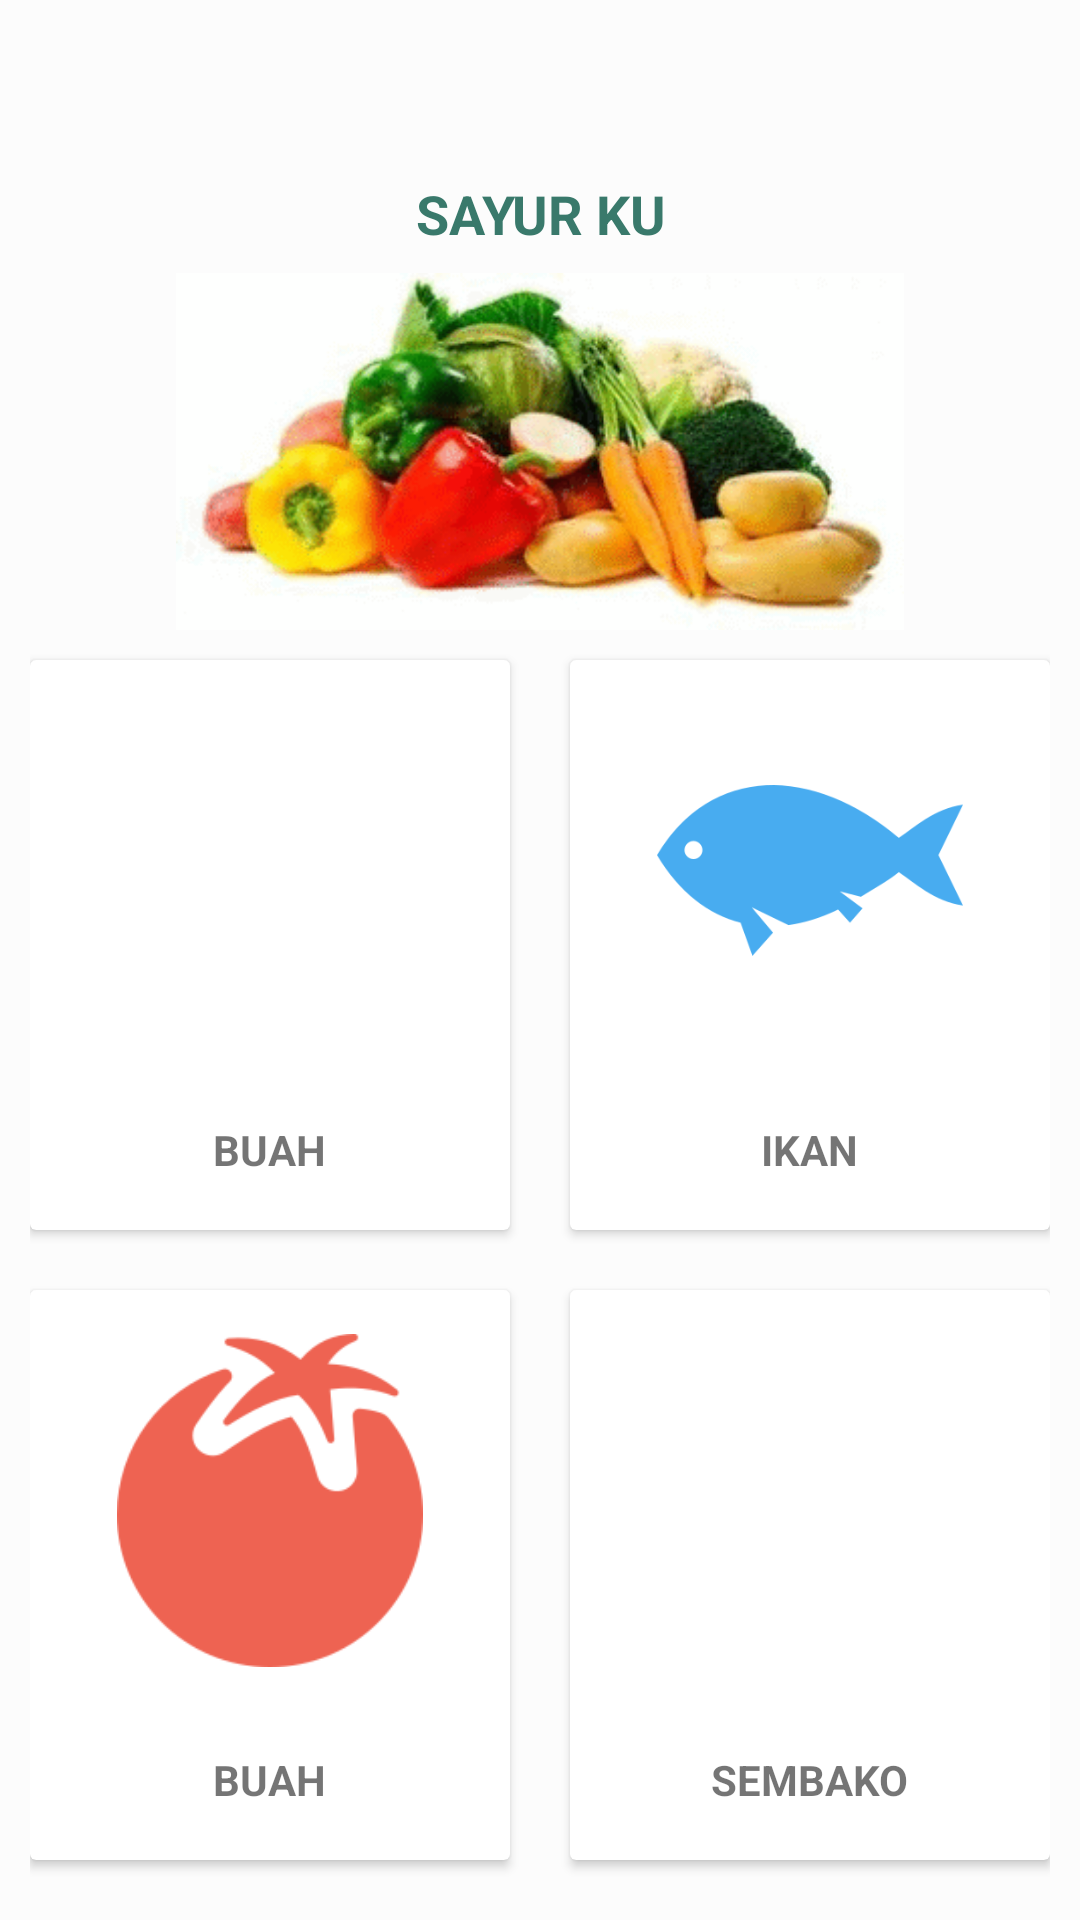

Write the Android layout XML for this screen, with the resource values it uses.
<!-- AndroidManifest.xml: application theme AppTheme -->
<!-- res/layout/home_layout.xml -->
<?xml version="1.0" encoding="utf-8"?>
<LinearLayout xmlns:android="http://schemas.android.com/apk/res/android"
    xmlns:app="http://schemas.android.com/apk/res-auto"
    xmlns:tools="http://schemas.android.com/tools"
    android:id="@+id/ll"
    android:layout_width="match_parent"
    android:layout_height="match_parent"
    android:background="#fcfcfc"
    android:gravity="bottom|center"
    android:orientation="vertical"
    android:padding="10dp"
    tools:context="com.ecommerce.sayurku.creative.sayurku.home_layout_java">

    <TextView
        android:layout_width="367dp"
        android:layout_height="32dp"
        android:text="SAYUR KU"
        android:textAlignment="center"
        android:textColor="@color/btnSignUp"
        android:textSize="18sp"
        android:textStyle="bold" />

    <ImageView
        android:layout_width="464dp"
        android:layout_height="119dp"
        app:srcCompat="@drawable/gif" />

    <LinearLayout
        android:layout_width="match_parent"
        android:layout_height="wrap_content"
        android:clipToPadding="false"
        android:gravity="center"
        android:orientation="horizontal">

        <android.support.v7.widget.CardView
            android:id="@+id/sayur"
            android:layout_width="160dp"
            android:layout_height="190dp"
            android:layout_margin="10dp"
            android:clickable="true"
            android:foreground="?android:attr/selectableItemBackground">

            <LinearLayout
                android:layout_width="match_parent"
                android:layout_height="match_parent"
                android:gravity="center"
                android:orientation="vertical">

                <ImageView
                    android:layout_width="122dp"
                    android:layout_height="147dp"
                    android:padding="10dp"
                    app:srcCompat="@drawable/is4sayurhijau" />

                <TextView
                    android:layout_width="wrap_content"
                    android:layout_height="wrap_content"
                    android:layout_marginTop="10dp"
                    android:text="BUAH"
                    android:textStyle="bold" />

                <View
                    android:layout_width="match_parent"
                    android:layout_height="1dp"
                    android:layout_margin="10dp" />

                <TextView
                    android:layout_width="wrap_content"
                    android:layout_height="wrap_content"
                    android:gravity="center"
                    android:padding="5dp"
                    android:text="Check your bank activities"
                    android:textColor="@android:color/darker_gray" />

            </LinearLayout>
        </android.support.v7.widget.CardView>

        <android.support.v7.widget.CardView
            android:id="@+id/ikan"
            android:layout_width="160dp"
            android:layout_height="190dp"
            android:layout_margin="10dp"
            android:clickable="true"
            android:foreground="?android:attr/selectableItemBackground">

            <LinearLayout
                android:layout_width="match_parent"
                android:layout_height="match_parent"
                android:gravity="center"
                android:orientation="vertical">

                <ImageView
                    android:layout_width="122dp"
                    android:layout_height="147dp"
                    android:padding="10dp"
                    app:srcCompat="@drawable/il1ikandarat" />

                <TextView
                    android:layout_width="wrap_content"
                    android:layout_height="wrap_content"
                    android:layout_marginTop="10dp"
                    android:text="IKAN"
                    android:textStyle="bold" />

                <View
                    android:layout_width="match_parent"
                    android:layout_height="1dp"
                    android:layout_margin="10dp" />

                <TextView
                    android:layout_width="wrap_content"
                    android:layout_height="wrap_content"
                    android:gravity="center"
                    android:padding="5dp"
                    android:text="Check your bank activities"
                    android:textColor="@android:color/darker_gray" />

            </LinearLayout>
        </android.support.v7.widget.CardView>

    </LinearLayout>

    <LinearLayout
        android:layout_width="match_parent"
        android:layout_height="wrap_content"
        android:clipToPadding="false"
        android:gravity="center"
        android:orientation="horizontal">

        <android.support.v7.widget.CardView
            android:id="@+id/buah"
            android:layout_width="160dp"
            android:layout_height="190dp"
            android:layout_margin="10dp"
            android:clickable="true"
            android:foreground="?android:attr/selectableItemBackground">

            <LinearLayout
                android:id="@+id/Cobax"
                android:layout_width="match_parent"
                android:layout_height="match_parent"
                android:gravity="center"
                android:orientation="vertical">

                <ImageView
                    android:layout_width="122dp"
                    android:layout_height="147dp"
                    android:padding="10dp"
                    app:srcCompat="@drawable/is4sayurbuah" />

                <TextView
                    android:layout_width="wrap_content"
                    android:layout_height="wrap_content"
                    android:layout_marginTop="10dp"
                    android:text="BUAH"
                    android:textStyle="bold" />

                <View
                    android:layout_width="match_parent"
                    android:layout_height="1dp"
                    android:layout_margin="10dp" />

                <TextView
                    android:layout_width="wrap_content"
                    android:layout_height="wrap_content"
                    android:gravity="center"
                    android:padding="5dp"
                    android:text="Check your bank activities"
                    android:textColor="@android:color/darker_gray" />

            </LinearLayout>
        </android.support.v7.widget.CardView>

        <android.support.v7.widget.CardView
            android:id="@+id/sembako"
            android:layout_width="160dp"
            android:layout_height="190dp"
            android:layout_margin="10dp"
            android:clickable="true"
            android:foreground="?android:attr/selectableItemBackground">

            <LinearLayout
                android:layout_width="match_parent"
                android:layout_height="match_parent"
                android:gravity="center"
                android:orientation="vertical">

                <ImageView
                    android:layout_width="122dp"
                    android:layout_height="147dp"
                    android:padding="10dp"
                    app:srcCompat="@drawable/ui4beras" />

                <TextView
                    android:layout_width="wrap_content"
                    android:layout_height="wrap_content"
                    android:layout_marginTop="10dp"
                    android:text="SEMBAKO"
                    android:textStyle="bold" />

                <View
                    android:layout_width="match_parent"
                    android:layout_height="1dp"
                    android:layout_margin="10dp" />

                <TextView
                    android:layout_width="wrap_content"
                    android:layout_height="wrap_content"
                    android:gravity="center"
                    android:padding="5dp"
                    android:text="Check your bank activities"
                    android:textColor="@android:color/darker_gray" />

            </LinearLayout>
        </android.support.v7.widget.CardView>


    </LinearLayout>

    <LinearLayout
        android:layout_width="match_parent"
        android:layout_height="wrap_content"
        android:clipToPadding="false"
        android:gravity="center"
        android:orientation="horizontal">


    </LinearLayout>
</LinearLayout>
<!-- resources referenced by this layout -->
<resources>
  <color name="btnSignUp">#39796b</color>
  <!-- drawable gif: gif bitmap (drawable, 182038 bytes) -->
  <!-- drawable il1ikandarat: png bitmap (drawable, 4150 bytes) -->
  <!-- drawable is4sayurbuah: png bitmap (drawable, 3956 bytes) -->
  <style name="AppTheme" parent="Theme.AppCompat.Light.NoActionBar">
          
          <item name="colorPrimary">@color/colorPrimary</item>
          <item name="colorPrimaryDark">@color/colorPrimaryDark</item>
          <item name="colorAccent">@color/colorAccent</item>
      </style>
  <color name="colorPrimary">#3F51B5</color>
  <color name="colorPrimaryDark">#303F9F</color>
  <color name="colorAccent">#FF4081</color>
</resources>
